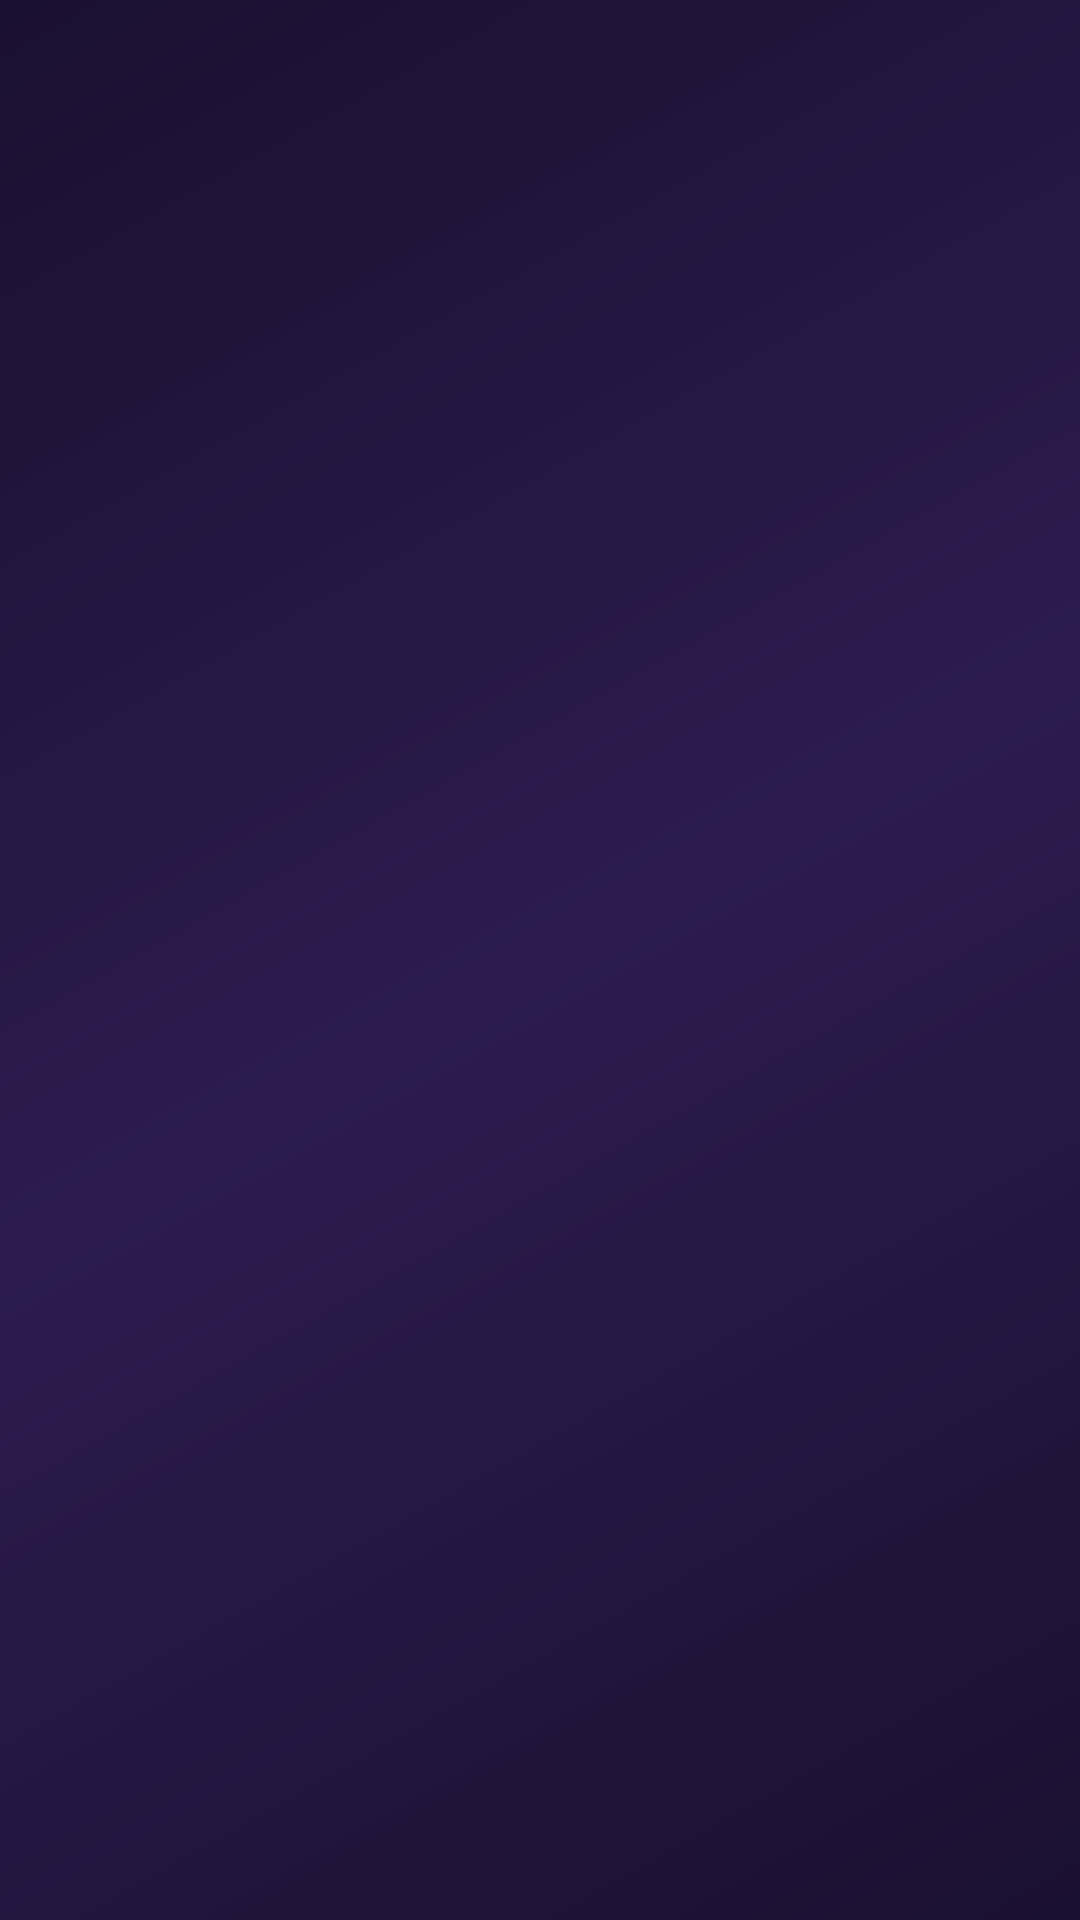

Android layout source for this screen:
<!-- AndroidManifest.xml: activity theme Theme.NekoType.Splash -->
<!-- res/layout/activity_splash.xml -->
<?xml version="1.0" encoding="utf-8"?>
<FrameLayout xmlns:android="http://schemas.android.com/apk/res/android"
    android:layout_width="match_parent"
    android:layout_height="match_parent"
    android:background="@drawable/bg_splash">

    <LinearLayout
        android:layout_width="wrap_content"
        android:layout_height="wrap_content"
        android:layout_gravity="center"
        android:orientation="vertical"
        android:gravity="center">

        
        <ImageView
            android:id="@+id/ivSplashIcon"
            android:layout_width="120dp"
            android:layout_height="120dp"
            android:src="@drawable/ctw_icon"
            android:scaleType="centerCrop"
            android:background="@drawable/bg_splash_icon_circle"
            android:padding="2dp"
            android:alpha="0"
            android:scaleX="0.3"
            android:scaleY="0.3"/>

        
        <TextView
            android:id="@+id/tvSplashTitle"
            android:layout_width="wrap_content"
            android:layout_height="wrap_content"
            android:layout_marginTop="20dp"
            android:text="@string/app_name"
            android:textSize="@dimen/ts_24"
            android:textStyle="bold"
            android:textColor="#FFFFFF"
            android:alpha="0"
            android:translationY="20dp"/>

        
        <TextView
            android:id="@+id/tvSplashSubtitle"
            android:layout_width="wrap_content"
            android:layout_height="wrap_content"
            android:layout_marginTop="8dp"
            android:text="@string/splash_subtitle"
            android:textSize="@dimen/ts_13"
            android:textColor="#CCFFFFFF"
            android:alpha="0"
            android:translationY="15dp"/>

        
        <TextView
            android:id="@+id/tvSplashTagline"
            android:layout_width="wrap_content"
            android:layout_height="wrap_content"
            android:layout_marginTop="14dp"
            android:text="@string/splash_tagline"
            android:textSize="@dimen/ts_12"
            android:textColor="#99FFFFFF"
            android:alpha="0"
            android:translationY="12dp"/>

    </LinearLayout>

    
    <TextView
        android:id="@+id/tvSplashVersion"
        android:layout_width="wrap_content"
        android:layout_height="wrap_content"
        android:layout_gravity="bottom|center_horizontal"
        android:layout_marginBottom="40dp"
        android:textSize="@dimen/ts_11"
        android:textColor="#88FFFFFF"
        android:alpha="0"/>

</FrameLayout>
<!-- resources referenced by this layout -->
<resources>
  <dimen name="ts_11">11sp</dimen>
  <dimen name="ts_12">12sp</dimen>
  <dimen name="ts_13">13sp</dimen>
  <dimen name="ts_24">24sp</dimen>
  <!-- drawable bg_splash (drawable) -->
  <?xml version="1.0" encoding="utf-8"?>
  <shape xmlns:android="http://schemas.android.com/apk/res/android"
      android:shape="rectangle">
      
      <gradient
          android:startColor="#1A1030"
          android:centerColor="#2D1B4E"
          android:endColor="#1A1030"
          android:angle="135"/>
  </shape>
  <!-- drawable bg_splash_icon_circle (drawable) -->
  <?xml version="1.0" encoding="utf-8"?>
  <shape xmlns:android="http://schemas.android.com/apk/res/android"
      android:shape="oval">
      
      <solid android:color="#33FFFFFF"/>
      <stroke
          android:width="2dp"
          android:color="#66FFFFFF"/>
  </shape>
  <!-- drawable ctw_icon: png bitmap (drawable-nodpi, 449480 bytes) -->
  <string name="app_name">NekoType</string>
  <string name="splash_subtitle">Welcome to Mist Unveils Infinite Tomorrows</string>
  <string name="splash_tagline">迷雾散尽，未来已来</string>
  <style name="Theme.NekoType.Splash" parent="Theme.NekoType.Main">
          <item name="android:windowBackground">@drawable/bg_splash</item>
          <item name="android:statusBarColor">#1A1030</item>
          <item name="android:navigationBarColor">#1A1030</item>
          <item name="android:windowLightStatusBar">false</item>
      </style>
  <style name="Theme.NekoType.Main" parent="Theme.NekoType">
          <item name="windowActionBar">false</item>
          <item name="windowNoTitle">true</item>
      </style>
  <style name="Theme.NekoType" parent="Theme.Material3.DayNight">
          <item name="colorPrimary">@color/accent_blue</item>
          <item name="colorOnPrimary">@color/md_theme_onPrimary</item>
          <item name="colorPrimaryContainer">@color/glass_strong</item>
          <item name="colorOnPrimaryContainer">@color/fg_0</item>
          <item name="colorSecondary">@color/accent_purple</item>
          <item name="colorOnSecondary">@color/md_theme_onPrimary</item>
          <item name="colorSecondaryContainer">@color/glass_strong</item>
          <item name="colorOnSecondaryContainer">@color/fg_0</item>
          
          <item name="colorSurface">#F5FFFFFF</item>
          <item name="colorOnSurface">@color/fg_0</item>
          <item name="colorOnSurfaceVariant">@color/fg_1</item>
          <item name="colorOutlineVariant">@color/border_glass</item>
          
          <item name="android:windowBackground">@color/bg_0</item>
          <item name="android:statusBarColor">@color/bg_0</item>
          <item name="android:navigationBarColor">@color/bg_0</item>
          <item name="android:windowLightStatusBar">@bool/light_status_bar</item>
          <item name="android:windowAnimationStyle">@style/NekoWindowAnim</item>
      </style>
  <color name="accent_blue">#4A7DFF</color>
  <color name="md_theme_onPrimary">#FFFFFF</color>
  <color name="glass_strong">#F7F7FA</color>
  <color name="fg_0">#1A1A1A</color>
  <color name="accent_purple">#9B6CFF</color>
  <color name="fg_1">#5C5C66</color>
  <color name="border_glass">#F2F2F5</color>
  <color name="bg_0">#F5F5F7</color>
  <style name="NekoWindowAnim" parent="@android:style/Animation.Activity">
          <item name="android:activityOpenEnterAnimation">@anim/cyber_activity_enter</item>
          <item name="android:activityOpenExitAnimation">@anim/cyber_activity_exit</item>
          <item name="android:activityCloseEnterAnimation">@anim/cyber_activity_enter</item>
          <item name="android:activityCloseExitAnimation">@null</item>
      </style>
</resources>
